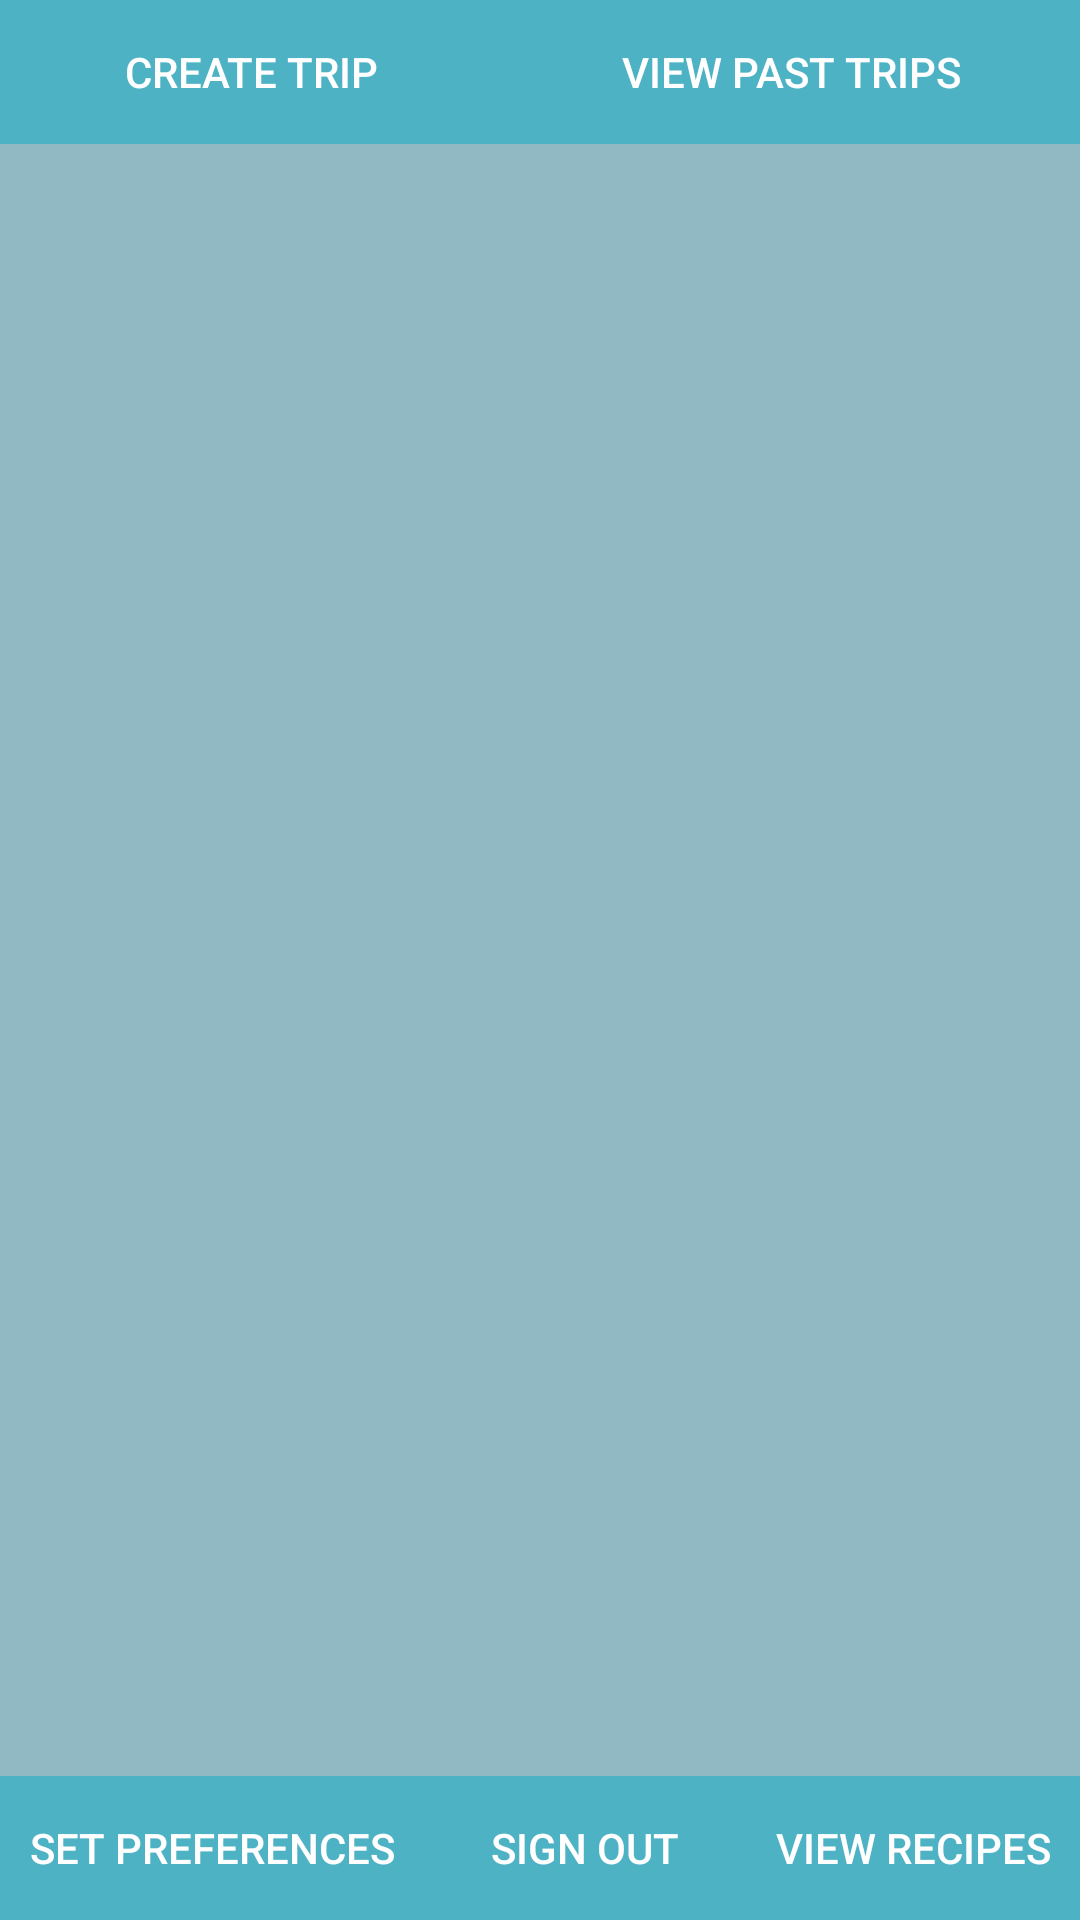

Write the Android layout XML for this screen, with the resource values it uses.
<!-- AndroidManifest.xml: application theme Theme.MyApplication -->
<!-- res/layout/activity_main.xml -->
<?xml version="1.0" encoding="utf-8"?>
<androidx.constraintlayout.widget.ConstraintLayout xmlns:android="http://schemas.android.com/apk/res/android"
    xmlns:app="http://schemas.android.com/apk/res-auto"
    xmlns:tools="http://schemas.android.com/tools"
    android:id="@+id/main"
    android:layout_width="match_parent"
    android:layout_height="match_parent"
    tools:context=".MainActivity">


    <RelativeLayout
        android:layout_width="match_parent"
        android:layout_height="match_parent"
        android:background="#90b9c3"
        android:elevation="1dp">

        <androidx.fragment.app.FragmentContainerView
            android:id="@+id/map"
            android:name="com.google.android.gms.maps.SupportMapFragment"
            android:layout_width="match_parent"
            android:layout_height="match_parent"
            android:visibility="gone"
            android:elevation="0dp"/>

        <LinearLayout
            android:id="@+id/topLayout"
            android:layout_width="match_parent"
            android:layout_height="wrap_content"
            android:orientation="horizontal"
            android:background="#4db2c4"
            android:weightSum="2"
            android:padding="0dp"
            android:layout_gravity="center"
            android:layout_alignParentTop="true">

            <Button
                android:id="@+id/ManageTrip"
                android:layout_width="wrap_content"
                android:layout_height="wrap_content"
                android:text="Create Trip"
                android:background="@android:color/transparent"
                android:backgroundTint="#4db2c4"
                android:textColor="@android:color/white"
                android:layout_margin="0dp"
                android:layout_weight="1"/>

            <Button
                android:id="@+id/PastTrips"
                android:layout_width="wrap_content"
                android:layout_height="wrap_content"
                android:text="View Past Trips"
                android:background="@android:color/transparent"
                android:backgroundTint="#4db2c4"
                android:textColor="@android:color/white"
                android:layout_margin="0dp"
                android:layout_weight="1" />


        </LinearLayout>


        <LinearLayout
            android:id="@+id/bottomLayout"
            android:layout_width="match_parent"
            android:layout_height="wrap_content"
            android:orientation="horizontal"
            android:background="#4db2c4"
            android:weightSum="3"
            android:padding="0dp"
            android:layout_gravity="center"
            android:layout_alignParentBottom="true">

            <Button
                android:id="@+id/ManageAccount"
                android:layout_width="wrap_content"
                android:layout_height="wrap_content"
                android:text="Set Preferences"
                android:layout_weight="1"
                android:background="@android:color/transparent"
                android:backgroundTint="#4db2c4"
                android:textColor="@android:color/white"
                android:layout_margin="0dp"/>


            <Button
                android:id="@+id/sign_out_button"
                android:layout_width="wrap_content"
                android:layout_height="wrap_content"
                android:text="Sign Out"
                android:layout_weight="1"
                android:background="@android:color/transparent"
                android:backgroundTint="#4db2c4"
                android:textColor="@android:color/white"
                android:layout_margin="0dp"/>


            <Button
                android:id="@+id/viewRecipes"
                android:layout_width="wrap_content"
                android:layout_height="wrap_content"
                android:text="View Recipes"
                android:layout_weight="1"
                android:background="@android:color/transparent"
                android:backgroundTint="#4db2c4"
                android:textColor="@android:color/white"
                android:layout_margin="0dp"/>
        </LinearLayout>
    </RelativeLayout>


</androidx.constraintlayout.widget.ConstraintLayout>
<!-- resources referenced by this layout -->
<resources>
  <style name="Theme.MyApplication" parent="Base.Theme.MyApplication" />
  <style name="Base.Theme.MyApplication" parent="Theme.Material3.DayNight.NoActionBar">
          
          
      </style>
</resources>
